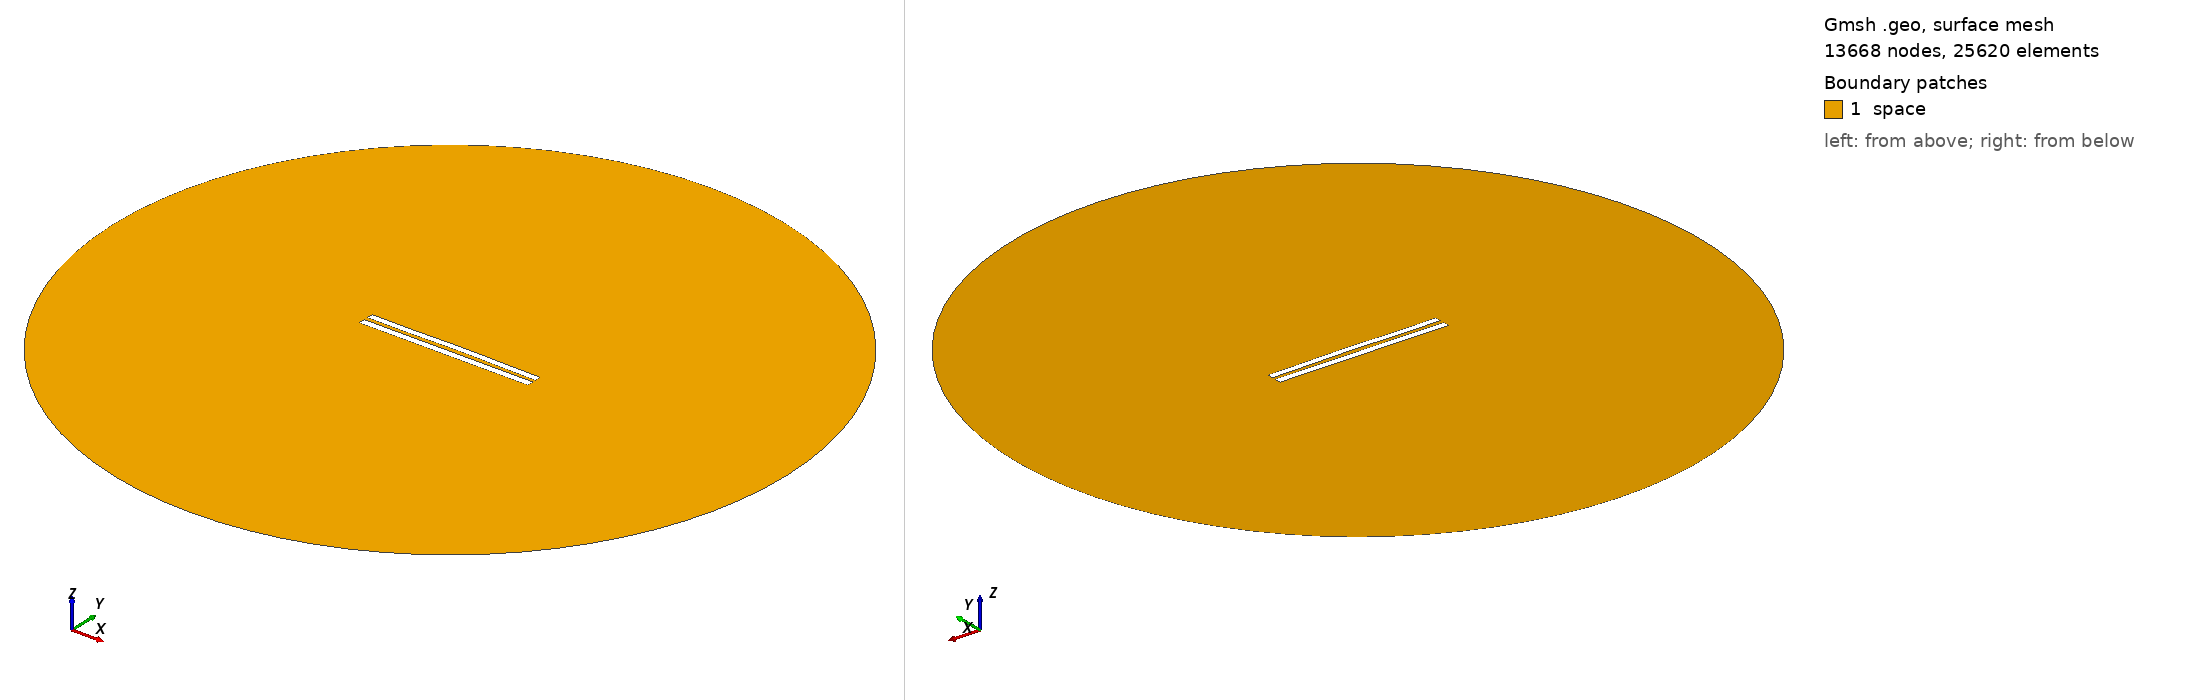

Gmsh geometry script, surface-meshed: 13668 nodes, 25620 surface elements. Boundary patches (legend numbers): 1 space. Left view from above one corner, right view from below the opposite corner. Legend entries are the model's physical surfaces. The drawing asked Gmsh for element sizes between 1% and 20% of the model's largest extent; the script's own settings can give other sizes.

=== 5857.geo (drawn) ===
//---------------------------------------
// Geometry kernel
//---------------------------------------

SetFactory("OpenCASCADE");



//---------------------------------------
// Parameters of the geometry
//---------------------------------------

// Overetch of the upper plate
overetch = 0.125;

// Distance between the plates
distance = 2.5;

// Discretization over the x axis (for the deformation)
nx = 50; 

// Length of the plate
L = 100 - overetch; 

// Number of modes
n = 4; 

// 1st mode coefficient
coeff(1) = -0.075;
beta(1) = 0.596864 * 3.1415926535 / L;

// 2nd mode coefficient
coeff(2) = 0.15;
beta(2) = 1.49418 * 3.1415926535 / L;

// 3rd mode coefficient
coeff(3) = -0.075;
beta(3) = 2.50025 * 3.1415926535 / L;

// 4th mode coefficient
coeff(4) = -0.075;
beta(4) = 3.49999 * 3.1415926535 / L;



//---------------------------------------
// Upper plate (deformed rectangle)
//---------------------------------------

// Coordiantes of the upper plate
xmin = -50;
xmax = 50 - overetch;

// Height of the upper plate
yheight = 4 - 2 * overetch;

// Indexes of the points
UpperID[] = {};
LowerID[] = {};
LeftID[] = {};
RightID[] = {};

// Point index
p = 1;

// Horizontal edges
For i In {1:nx}
    x = xmin + (i-1)*(xmax - xmin)/(nx-1);

    y_bottom = distance / 2 + overetch;
    For j In {1:n}
        C = (Cosh(beta(j)*L) + Cos(beta(j)*L)) / (Sinh(beta(j)*L) + Sin(beta(j)*L));
        y_bottom  = y_bottom + coeff(j) * (Cosh(beta(j)*(x+50)) - Cos(beta(j)*(x+50)) - C * (Sinh(beta(j)*(x+50)) - Sin(beta(j)*(x+50))));
    EndFor

    y_top = y_bottom + yheight;

    Point(p) = {x, y_top, 0, 1.0};
    UpperID[i] = p;
    p = p + 1;

    Point(p) = {x, y_bottom, 0, 1.0};
    LowerID[i] = p;
    p = p + 1;
EndFor

// Create point lists
UpperPts[] = {}; LowerPts[] = {};
For i In {1:nx}
  UpperPts[] += {UpperID[i]};
  LowerPts[] += {LowerID[i]};
EndFor

// Build splines
Spline(1) = {UpperPts[]};
Spline(2) = {LowerPts[]};
Line(3) = {LowerPts[nx-1], UpperPts[nx-1]};
Line(4) = {LowerPts[0], UpperPts[0]};

// Build the plane surface
Curve Loop(1) = {2, 3, -1, -4};
Plane Surface(1) = {1};



//---------------------------------------
// Lower plate (rectangle)
//---------------------------------------

// Vertices
Point(1001) = {-50, -1, 0, 1.0};
Point(1002) = { 50, -1, 0, 1.0};
Point(1003) = { 50,  -5, 0, 1.0};
Point(1004) = {-50,  -5, 0, 1.0};

// Edges
Line(5) = {1001, 1002};
Line(6) = {1002, 1003};
Line(7) = {1003, 1004};
Line(8) = {1004, 1001};

// Plane surface
Line Loop(2) = {5, 6, 7, 8};
Plane Surface(2) = {2}; 



//---------------------------------------
// Outer (fictious) boundary
//---------------------------------------

// Points
Point(1005) = {0, 0, 0};       // Center
Point(1006) = {200, 0, 0};     // Start point
Point(1007) = {0, 200, 0};     // 90 degrees
Point(1008) = {-200, 0, 0};    // 180 degrees
Point(1009) = {0, -200, 0};    // 270 degrees

// Circle arcs (each needs start, center, end)
Circle(9) = {1006, 1005, 1007};
Circle(10) = {1007, 1005, 1008};
Circle(11) = {1008, 1005, 1009};
Circle(12) = {1009, 1005, 1006};

// Plane surface for the entire domain
Curve Loop(3) = {9, 10, 11, 12};
Surface(3) = {3};

// Subtract the plates from the whole domain to obtain the actual domain where we want to solve the equations
BooleanDifference{ Surface{3}; Delete; }{ Surface{1}; Surface{2}; Delete; }




//---------------------------------------
// Transfinite Lines/Curves
//---------------------------------------

// Set the number of points on the boundaries
r = 7;

// Plates
Transfinite Curve {1, 2} = 50*r Using Progression 1;
Transfinite Curve {3, 4} = 2*r Using Progression 1;
Transfinite Line {5, 7} = 50*r Using Progression 1;
Transfinite Line {6, 8} = 2*r Using Progression 1;

// Outer boundary
Transfinite Line {9, 10, 11, 12} = 20 Using Progression 1;



//---------------------------------------
// Physical groups
//---------------------------------------                

// Physical curves (boundaries)
Physical Line("force_segment", 10) = {2};
Physical Line("upper_plate", 11) = {1, 3, 4};
Physical Line("lower_plate", 12) = {5, 6, 7, 8};
Physical Line("boundary", 20) = {9, 10, 11, 12};

// Physical Surfaces
Physical Surface("space", 30) = {3};



//---------------------------------------
// 6. Generate the Mesh
//---------------------------------------

// 2D mesh generation
Mesh 2;
